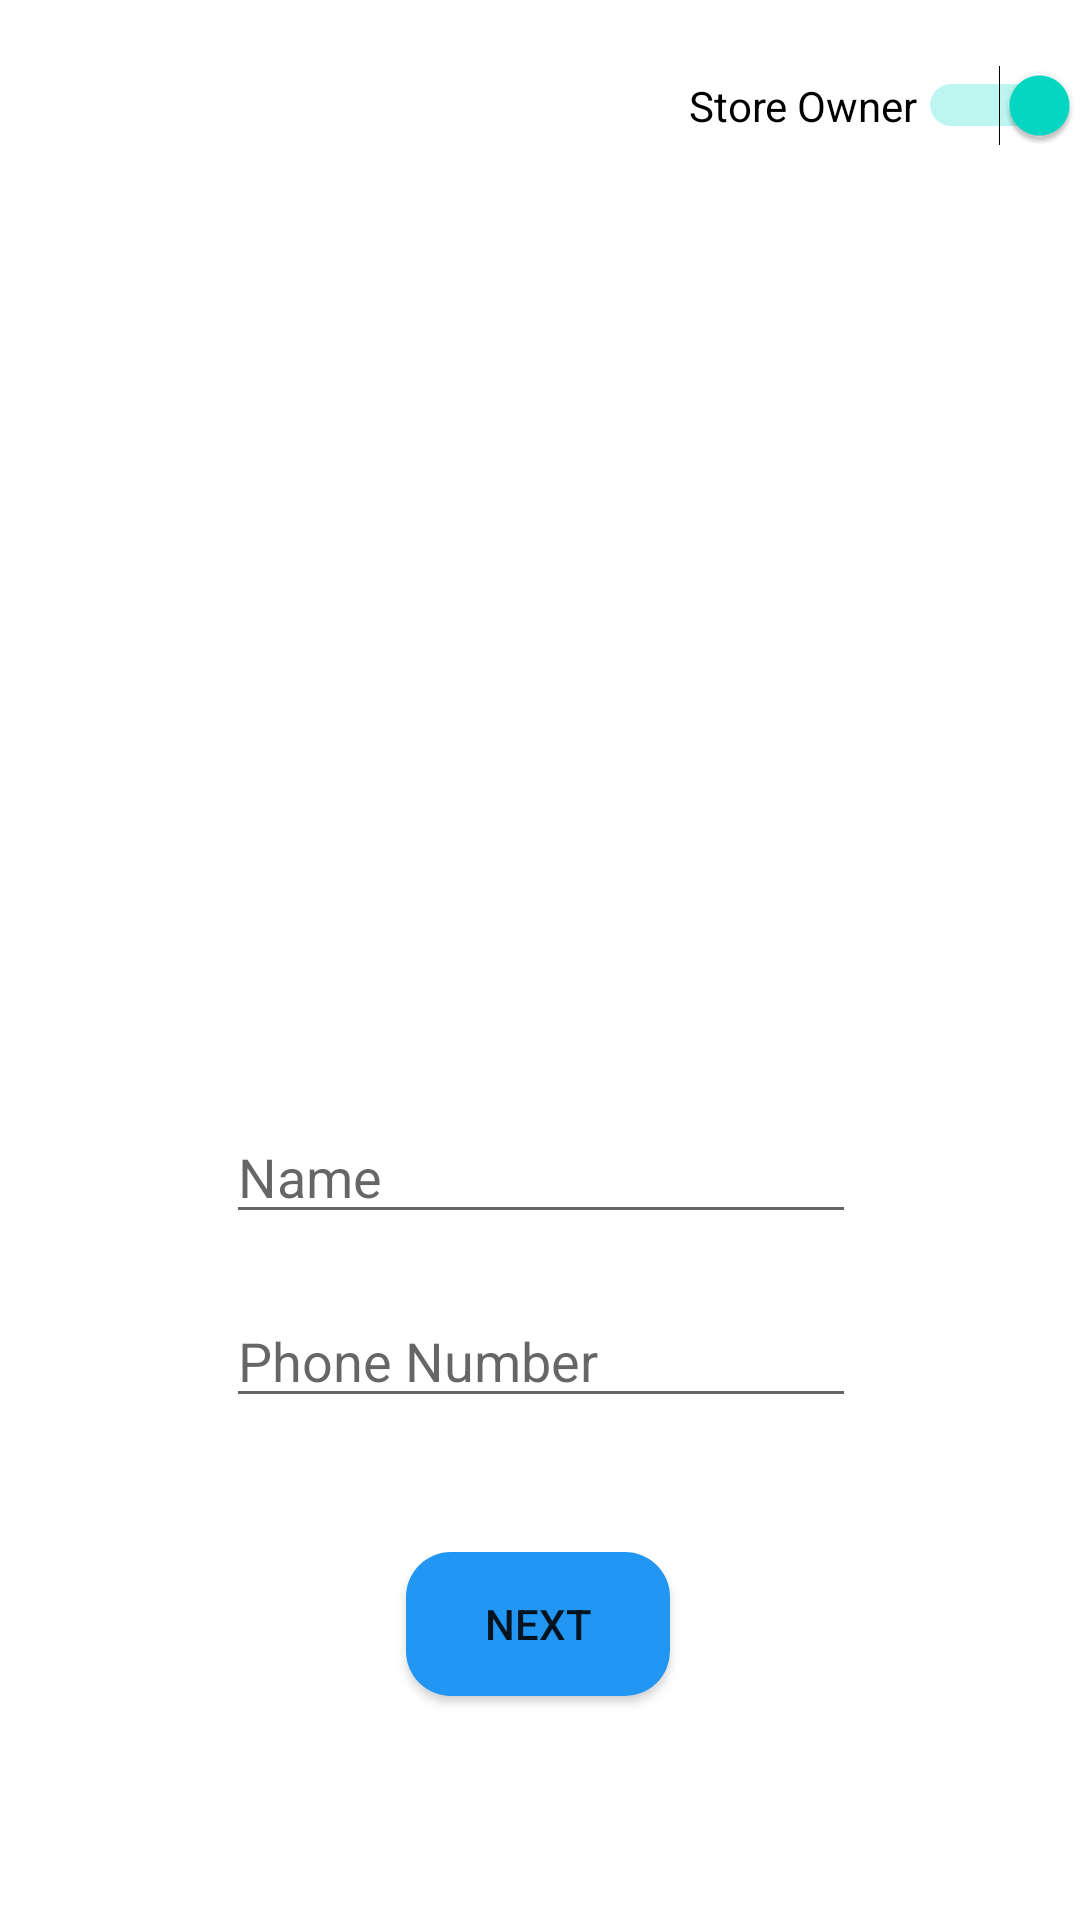

This screen was rendered from an Android layout file. Write that file and the resources it references.
<!-- AndroidManifest.xml: application theme Theme.B07finalproject -->
<!-- res/layout/activity_sign_in_owner.xml -->
<?xml version="1.0" encoding="utf-8"?>
<androidx.constraintlayout.widget.ConstraintLayout xmlns:android="http://schemas.android.com/apk/res/android"
    xmlns:app="http://schemas.android.com/apk/res-auto"
    xmlns:tools="http://schemas.android.com/tools"
    android:layout_width="match_parent"
    android:layout_height="match_parent"
    tools:context=".SignInOwnerActivity">

    <Switch
        android:id="@+id/switch1_signinowner"
        android:layout_width="wrap_content"
        android:layout_height="wrap_content"
        android:layout_marginStart="259dp"
        android:layout_marginBottom="570dp"
        android:checked="true"
        android:text="Store Owner"
        app:layout_constraintBottom_toBottomOf="parent"
        app:layout_constraintEnd_toEndOf="parent"
        app:layout_constraintHorizontal_bias="1.0"
        app:layout_constraintStart_toStartOf="parent"
        app:layout_constraintTop_toTopOf="parent" />

    <EditText
        android:id="@+id/edtTxtName_signinOwner"
        android:layout_width="wrap_content"
        android:layout_height="wrap_content"
        android:layout_marginTop="370dp"
        android:ems="10"
        android:hint="Name"
        android:inputType="textEmailAddress"
        app:layout_constraintEnd_toEndOf="parent"
        app:layout_constraintHorizontal_bias="0.502"
        app:layout_constraintStart_toStartOf="parent"
        app:layout_constraintTop_toTopOf="parent" />

    <EditText
        android:id="@+id/edtphn_signinowner"
        android:layout_width="wrap_content"
        android:layout_height="wrap_content"
        android:layout_marginTop="20dp"
        android:ems="10"
        android:hint="Phone Number"
        android:inputType="phone"
        app:layout_constraintEnd_toEndOf="parent"
        app:layout_constraintHorizontal_bias="0.502"
        app:layout_constraintStart_toStartOf="parent"
        app:layout_constraintTop_toBottomOf="@+id/edtTxtName_signinOwner" />

    <Button
        android:id="@+id/btnNext"
        android:layout_width="wrap_content"
        android:layout_height="wrap_content"
        android:layout_marginBottom="30dp"
        android:background="@drawable/btn_background"
        android:text="Next"
        app:layout_constraintBottom_toBottomOf="parent"
        app:layout_constraintEnd_toEndOf="parent"
        app:layout_constraintHorizontal_bias="0.498"
        app:layout_constraintStart_toStartOf="parent"
        app:layout_constraintTop_toBottomOf="@+id/edtphn_signinowner"></Button>


</androidx.constraintlayout.widget.ConstraintLayout>
<!-- resources referenced by this layout -->
<resources>
  <!-- drawable btn_background (drawable) -->
  <?xml version="1.0" encoding="utf-8"?>
  <shape xmlns:android="http://schemas.android.com/apk/res/android">
      <corners android:radius="15dp"/>
      <solid android:color="#2196F3"/>
  </shape>
  <style name="Theme.B07finalproject" parent="Theme.MaterialComponents.DayNight.DarkActionBar">
          
          <item name="colorPrimary">#2196F3</item>
          <item name="colorPrimaryVariant">#7C000000</item>
          <item name="colorOnPrimary">@color/white</item>
          
          <item name="colorSecondary">@color/teal_200</item>
          <item name="colorSecondaryVariant">@color/teal_700</item>
          <item name="colorOnSecondary">@color/black</item>
          
          <item name="android:statusBarColor" tools:targetApi="l">?attr/colorPrimaryVariant</item>
          
          <item name="android:windowAnimationStyle">@style/CustomActivityAnimation</item>
      </style>
  <color name="white">#FFFFFFFF</color>
  <color name="teal_200">#FF03DAC5</color>
  <color name="teal_700">#FF018786</color>
  <color name="black">#FF000000</color>
  <style name="CustomActivityAnimation" parent="@android:style/Animation.Activity">
          <item name="android:activityOpenEnterAnimation">@anim/slide_in_right</item>
          <item name="android:activityOpenExitAnimation">@anim/slide_out_left</item>
          <item name="android:activityCloseEnterAnimation">@anim/slide_in_left</item>
          <item name="android:activityCloseExitAnimation">@anim/slide_out_right</item>
      </style>
</resources>
